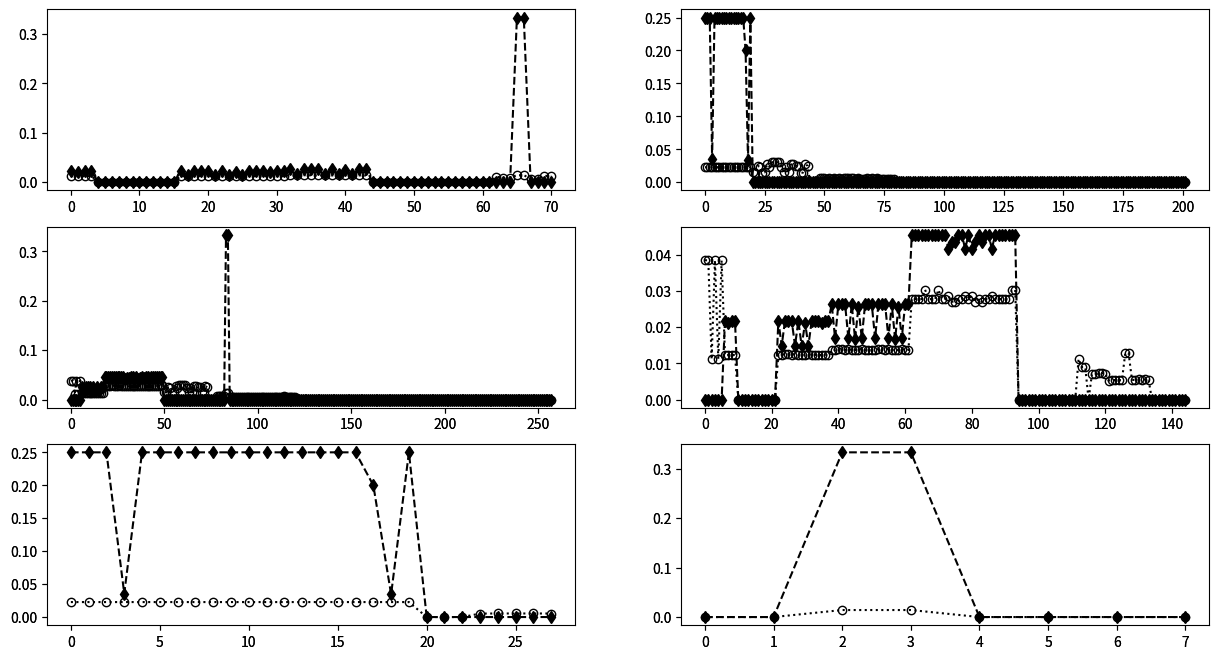

Reproduce this figure in Python. (Note: this script raises an exception after producing the figure.)
import numpy as np
import matplotlib.pyplot as plt
import matplotlib.colors as co

#assign, missing, checking, wrong, interface, extranous
out_printtokens = [[0.012345679012345678,0.012345679012345678,0.012345679012345678,0.012345679012345678,0.0,0.0,0.0,0.0,0.0,0.0,0.0,0.0,0.0,0.0,0.0,0.0,0.012345679012345678,0.012345679012345678,0.012658227848101266,0.012658227848101266,0.012345679012345678,0.012658227848101266,0.012345679012345678,0.012345679012345678,0.012345679012345678,0.012658227848101266,0.012345679012345678,0.012345679012345678,0.012345679012345678,0.012345679012345678,0.012345679012345678,0.012345679012345678,0.0136986301369863,0.0136986301369863,0.014084507042253521,0.014084507042253521,0.0136986301369863,0.014084507042253521,0.0136986301369863,0.0136986301369863,0.0136986301369863,0.014084507042253521,0.0136986301369863,0.0136986301369863,0.0,0.0,0.0,0.0,0.0,0.0,0.0,0.0,0.0,0.0,0.0,0.0,0.0,0.0,0.0,0.0,0.0,0.0,0.011235955056179775,0.008928571428571428,0.008928571428571428,0.014184397163120567,0.014184397163120567,0.007246376811594203,0.0072992700729927005,0.01282051282051282,0.01282051282051282,],[0.021739130434782608,0.02127659574468085,0.021739130434782608,0.021739130434782608,0.0,0.0,0.0,0.0,0.0,0.0,0.0,0.0,0.0,0.0,0.0,0.0,0.021739130434782608,0.014925373134328358,0.021739130434782608,0.021739130434782608,0.021739130434782608,0.014925373134328358,0.021739130434782608,0.014705882352941176,0.02127659574468085,0.014925373134328358,0.021739130434782608,0.021739130434782608,0.021739130434782608,0.02127659574468085,0.021739130434782608,0.021739130434782608,0.02631578947368421,0.01694915254237288,0.02631578947368421,0.02631578947368421,0.02631578947368421,0.01694915254237288,0.02631578947368421,0.016666666666666666,0.02564102564102564,0.01694915254237288,0.02631578947368421,0.02631578947368421,0.0,0.0,0.0,0.0,0.0,0.0,0.0,0.0,0.0,0.0,0.0,0.0,0.0,0.0,0.0,0.0,0.0,0.0,0.0,0.0,0.0,0.3333333333333333,0.3333333333333333,0.0,0.0,0.0,0.0,]]

out_printtokens2 = [[0.022727272727272728,0.022727272727272728,0.022727272727272728,0.022727272727272728,0.022727272727272728,0.022727272727272728,0.022727272727272728,0.022727272727272728,0.022727272727272728,0.022727272727272728,0.022727272727272728,0.022727272727272728,0.022727272727272728,0.022727272727272728,0.022727272727272728,0.022727272727272728,0.022727272727272728,0.022727272727272728,0.022727272727272728,0.022727272727272728,0.014925373134328358,0.014492753623188406,0.025,0.023255813953488372,0.014492753623188406,0.014925373134328358,0.02702702702702703,0.023255813953488372,0.030303030303030304,0.030303030303030304,0.030303030303030304,0.030303030303030304,0.023255813953488372,0.014925373134328358,0.023255813953488372,0.014925373134328358,0.02702702702702703,0.02702702702702703,0.025,0.025,0.014492753623188406,0.014492753623188406,0.02702702702702703,0.025,0.0,0.0,0.0,0.0,0.007042253521126761,0.00684931506849315,0.006622516556291391,0.005555555555555556,0.005681818181818182,0.005494505494505495,0.005649717514124294,0.00510204081632653,0.005649717514124294,0.005555555555555556,0.005681818181818182,0.005649717514124294,0.005649717514124294,0.005649717514124294,0.005681818181818182,0.005494505494505495,0.005681818181818182,0.005263157894736842,0.005128205128205128,0.005494505494505495,0.005649717514124294,0.0056179775280898875,0.005681818181818182,0.00510204081632653,0.005747126436781609,0.00558659217877095,0.00558659217877095,0.00558659217877095,0.004975124378109453,0.005128205128205128,0.005128205128205128,0.004975124378109453,0.0,0.0,0.0,0.0,0.0,0.0,0.0,0.0,0.0,0.0,0.0,0.0,0.0,0.0,0.0,0.0,0.0,0.0,0.0,0.0,0.0,0.0,0.0,0.0,0.0,0.0,0.0,0.0,0.0,0.0,0.0,0.0,0.0,0.0,0.0,0.0,0.0,0.0,0.0,0.0,0.0,0.0,0.0,0.0,0.0,0.0,0.0,0.0,0.0,0.0,0.0,0.0,0.0,0.0,0.0,0.0,0.0,0.0,0.0,0.0,0.0,0.0,0.0,0.0,0.0,0.0,0.0,0.0,0.0,0.0,0.0,0.0,0.0,0.0,0.0,0.0,0.0,0.0,0.0,0.0,0.0,0.0,0.0,0.0,0.0,0.0,0.0,0.0,0.0,0.0,0.0,0.0,0.0,0.0,0.0,0.0,0.0,0.0,0.0,0.0,0.0,0.0,0.0,0.0,0.0,0.0,0.0,0.0,0.0,0.0,0.0,0.0,0.0,0.0,0.0,0.0,0.0,0.0,0.0,0.0,0.0,0.0,],[0.25,0.25,0.25,0.03571428571428571,0.25,0.25,0.25,0.25,0.25,0.25,0.25,0.25,0.25,0.25,0.25,0.25,0.25,0.2,0.034482758620689655,0.25,0.0,0.0,0.0,0.0,0.0,0.0,0.0,0.0,0.0,0.0,0.0,0.0,0.0,0.0,0.0,0.0,0.0,0.0,0.0,0.0,0.0,0.0,0.0,0.0,0.0,0.0,0.0,0.0,0.0,0.0,0.0,0.0,0.0,0.0,0.0,0.0,0.0,0.0,0.0,0.0,0.0,0.0,0.0,0.0,0.0,0.0,0.0,0.0,0.0,0.0,0.0,0.0,0.0,0.0,0.0,0.0,0.0,0.0,0.0,0.0,0.0,0.0,0.0,0.0,0.0,0.0,0.0,0.0,0.0,0.0,0.0,0.0,0.0,0.0,0.0,0.0,0.0,0.0,0.0,0.0,0.0,0.0,0.0,0.0,0.0,0.0,0.0,0.0,0.0,0.0,0.0,0.0,0.0,0.0,0.0,0.0,0.0,0.0,0.0,0.0,0.0,0.0,0.0,0.0,0.0,0.0,0.0,0.0,0.0,0.0,0.0,0.0,0.0,0.0,0.0,0.0,0.0,0.0,0.0,0.0,0.0,0.0,0.0,0.0,0.0,0.0,0.0,0.0,0.0,0.0,0.0,0.0,0.0,0.0,0.0,0.0,0.0,0.0,0.0,0.0,0.0,0.0,0.0,0.0,0.0,0.0,0.0,0.0,0.0,0.0,0.0,0.0,0.0,0.0,0.0,0.0,0.0,0.0,0.0,0.0,0.0,0.0,0.0,0.0,0.0,0.0,0.0,0.0,0.0,0.0,0.0,0.0,0.0,0.0,0.0,0.0,0.0,0.0,0.0,0.0,0.0,0.0,]]

out_replace = [[0.038461538461538464,0.038461538461538464,0.011111111111111112,0.038461538461538464,0.011111111111111112,0.038461538461538464,0.0136986301369863,0.0136986301369863,0.014084507042253521,0.014084507042253521,0.0136986301369863,0.014084507042253521,0.0136986301369863,0.0136986301369863,0.0136986301369863,0.014084507042253521,0.0136986301369863,0.0136986301369863,0.027777777777777776,0.027777777777777776,0.027777777777777776,0.027777777777777776,0.030303030303030304,0.027777777777777776,0.027777777777777776,0.027777777777777776,0.030303030303030304,0.027777777777777776,0.027777777777777776,0.02857142857142857,0.02702702702702703,0.02702702702702703,0.027777777777777776,0.027777777777777776,0.02857142857142857,0.027777777777777776,0.02857142857142857,0.02702702702702703,0.027777777777777776,0.02702702702702703,0.027777777777777776,0.027777777777777776,0.02857142857142857,0.027777777777777776,0.027777777777777776,0.027777777777777776,0.027777777777777776,0.027777777777777776,0.030303030303030304,0.030303030303030304,0.014925373134328358,0.014492753623188406,0.025,0.023255813953488372,0.014492753623188406,0.014925373134328358,0.02702702702702703,0.023255813953488372,0.030303030303030304,0.030303030303030304,0.030303030303030304,0.030303030303030304,0.023255813953488372,0.014925373134328358,0.023255813953488372,0.014925373134328358,0.02702702702702703,0.02702702702702703,0.025,0.025,0.014492753623188406,0.014492753623188406,0.02702702702702703,0.025,0.0,0.0,0.0,0.0,0.007042253521126761,0.007042253521126761,0.007042253521126761,0.00684931506849315,0.006622516556291391,0.014184397163120567,0.014184397163120567,0.005555555555555556,0.005681818181818182,0.005494505494505495,0.005649717514124294,0.00510204081632653,0.005649717514124294,0.005555555555555556,0.005681818181818182,0.005649717514124294,0.005649717514124294,0.005649717514124294,0.005681818181818182,0.005494505494505495,0.005681818181818182,0.005263157894736842,0.005128205128205128,0.005494505494505495,0.005649717514124294,0.0056179775280898875,0.005681818181818182,0.00510204081632653,0.005747126436781609,0.00558659217877095,0.00558659217877095,0.00558659217877095,0.004975124378109453,0.005128205128205128,0.005128205128205128,0.004975124378109453,0.007142857142857143,0.00546448087431694,0.005405405405405406,0.0056179775280898875,0.00546448087431694,0.0056179775280898875,0.005376344086021506,0.0,0.0,0.0,0.0,0.0,0.0,0.0,0.0,0.0,0.0,0.0,0.0,0.0,0.0,0.0,0.0,0.0,0.0,0.0,0.0,0.0,0.0,0.0,0.0,0.0,0.0,0.0,0.0,0.0,0.0,0.0,0.0,0.0,0.0,0.0,0.0,0.0,0.0,0.0,0.0,0.0,0.0,0.0,0.0,0.0,0.0,0.0,0.0,0.0,0.0,0.0,0.0,0.0,0.0,0.0,0.0,0.0,0.0,0.0,0.0,0.0,0.0,0.0,0.0,0.0,0.0,0.0,0.0,0.0,0.0,0.0,0.0,0.0,0.0,0.0,0.0,0.0,0.0,0.0,0.0,0.0,0.0,0.0,0.0,0.0,0.0,0.0,0.0,0.0,0.0,0.0,0.0,0.0,0.0,0.0,0.0,0.0,0.0,0.0,0.0,0.0,0.0,0.0,0.0,0.0,0.0,0.0,0.0,0.0,0.0,0.0,0.0,0.0,0.0,0.0,0.0,0.0,0.0,0.0,0.0,0.0,0.0,0.0,0.0,0.0,0.0,0.0,0.0,0.0,0.0,0.0,0.0,0.0,0.0,0.0,0.0,0.0,],[0.0,0.0,0.0,0.0,0.0,0.0,0.02631578947368421,0.01694915254237288,0.02631578947368421,0.02631578947368421,0.02631578947368421,0.01694915254237288,0.02631578947368421,0.016666666666666666,0.02564102564102564,0.01694915254237288,0.02631578947368421,0.02631578947368421,0.045454545454545456,0.045454545454545456,0.045454545454545456,0.045454545454545456,0.045454545454545456,0.045454545454545456,0.045454545454545456,0.045454545454545456,0.045454545454545456,0.045454545454545456,0.045454545454545456,0.041666666666666664,0.043478260869565216,0.043478260869565216,0.045454545454545456,0.045454545454545456,0.041666666666666664,0.045454545454545456,0.041666666666666664,0.043478260869565216,0.045454545454545456,0.043478260869565216,0.045454545454545456,0.045454545454545456,0.041666666666666664,0.045454545454545456,0.045454545454545456,0.045454545454545456,0.045454545454545456,0.045454545454545456,0.045454545454545456,0.045454545454545456,0.0,0.0,0.0,0.0,0.0,0.0,0.0,0.0,0.0,0.0,0.0,0.0,0.0,0.0,0.0,0.0,0.0,0.0,0.0,0.0,0.0,0.0,0.0,0.0,0.0,0.0,0.0,0.0,0.0,0.0,0.0,0.0,0.0,0.3333333333333333,0.3333333333333333,0.0,0.0,0.0,0.0,0.0,0.0,0.0,0.0,0.0,0.0,0.0,0.0,0.0,0.0,0.0,0.0,0.0,0.0,0.0,0.0,0.0,0.0,0.0,0.0,0.0,0.0,0.0,0.0,0.0,0.0,0.0,0.0,0.0,0.0,0.0,0.0,0.0,0.0,0.0,0.0,0.0,0.0,0.0,0.0,0.0,0.0,0.0,0.0,0.0,0.0,0.0,0.0,0.0,0.0,0.0,0.0,0.0,0.0,0.0,0.0,0.0,0.0,0.0,0.0,0.0,0.0,0.0,0.0,0.0,0.0,0.0,0.0,0.0,0.0,0.0,0.0,0.0,0.0,0.0,0.0,0.0,0.0,0.0,0.0,0.0,0.0,0.0,0.0,0.0,0.0,0.0,0.0,0.0,0.0,0.0,0.0,0.0,0.0,0.0,0.0,0.0,0.0,0.0,0.0,0.0,0.0,0.0,0.0,0.0,0.0,0.0,0.0,0.0,0.0,0.0,0.0,0.0,0.0,0.0,0.0,0.0,0.0,0.0,0.0,0.0,0.0,0.0,0.0,0.0,0.0,0.0,0.0,0.0,0.0,0.0,0.0,0.0,0.0,0.0,0.0,0.0,0.0,0.0,0.0,0.0,0.0,0.0,0.0,0.0,0.0,0.0,0.0,0.0,0.0,0.0,0.0,0.0,0.0,0.0,0.0,0.0,0.0,0.0,0.0,0.0,0.0,0.0,0.0,0.0,0.0,0.0,0.0,0.0,]]

out_schedule = [[0.038461538461538464,0.038461538461538464,0.011111111111111112,0.038461538461538464,0.011111111111111112,0.038461538461538464,0.012345679012345678,0.012345679012345678,0.012345679012345678,0.012345679012345678,0.0,0.0,0.0,0.0,0.0,0.0,0.0,0.0,0.0,0.0,0.0,0.0,0.012345679012345678,0.012345679012345678,0.012658227848101266,0.012658227848101266,0.012345679012345678,0.012658227848101266,0.012345679012345678,0.012345679012345678,0.012345679012345678,0.012658227848101266,0.012345679012345678,0.012345679012345678,0.012345679012345678,0.012345679012345678,0.012345679012345678,0.012345679012345678,0.0136986301369863,0.0136986301369863,0.014084507042253521,0.014084507042253521,0.0136986301369863,0.014084507042253521,0.0136986301369863,0.0136986301369863,0.0136986301369863,0.014084507042253521,0.0136986301369863,0.0136986301369863,0.0136986301369863,0.0136986301369863,0.014084507042253521,0.014084507042253521,0.0136986301369863,0.014084507042253521,0.0136986301369863,0.0136986301369863,0.0136986301369863,0.014084507042253521,0.0136986301369863,0.0136986301369863,0.027777777777777776,0.027777777777777776,0.027777777777777776,0.027777777777777776,0.030303030303030304,0.027777777777777776,0.027777777777777776,0.027777777777777776,0.030303030303030304,0.027777777777777776,0.027777777777777776,0.02857142857142857,0.02702702702702703,0.02702702702702703,0.027777777777777776,0.027777777777777776,0.02857142857142857,0.027777777777777776,0.02857142857142857,0.02702702702702703,0.027777777777777776,0.02702702702702703,0.027777777777777776,0.027777777777777776,0.02857142857142857,0.027777777777777776,0.027777777777777776,0.027777777777777776,0.027777777777777776,0.027777777777777776,0.030303030303030304,0.030303030303030304,0.0,0.0,0.0,0.0,0.0,0.0,0.0,0.0,0.0,0.0,0.0,0.0,0.0,0.0,0.0,0.0,0.0,0.0,0.011235955056179775,0.008928571428571428,0.008928571428571428,0.0,0.007042253521126761,0.007042253521126761,0.007246376811594203,0.0072992700729927005,0.007142857142857143,0.005263157894736842,0.005405405405405406,0.005405405405405406,0.005405405405405406,0.005376344086021506,0.01282051282051282,0.01282051282051282,0.00546448087431694,0.005405405405405406,0.0056179775280898875,0.00546448087431694,0.0056179775280898875,0.005376344086021506,0.0,0.0,0.0,0.0,0.0,0.0,0.0,0.0,0.0,0.0,0.0,],[0.0,0.0,0.0,0.0,0.0,0.0,0.021739130434782608,0.02127659574468085,0.021739130434782608,0.021739130434782608,0.0,0.0,0.0,0.0,0.0,0.0,0.0,0.0,0.0,0.0,0.0,0.0,0.021739130434782608,0.014925373134328358,0.021739130434782608,0.021739130434782608,0.021739130434782608,0.014925373134328358,0.021739130434782608,0.014705882352941176,0.02127659574468085,0.014925373134328358,0.021739130434782608,0.021739130434782608,0.021739130434782608,0.02127659574468085,0.021739130434782608,0.021739130434782608,0.02631578947368421,0.01694915254237288,0.02631578947368421,0.02631578947368421,0.02631578947368421,0.01694915254237288,0.02631578947368421,0.016666666666666666,0.02564102564102564,0.01694915254237288,0.02631578947368421,0.02631578947368421,0.02631578947368421,0.01694915254237288,0.02631578947368421,0.02631578947368421,0.02631578947368421,0.01694915254237288,0.02631578947368421,0.016666666666666666,0.02564102564102564,0.01694915254237288,0.02631578947368421,0.02631578947368421,0.045454545454545456,0.045454545454545456,0.045454545454545456,0.045454545454545456,0.045454545454545456,0.045454545454545456,0.045454545454545456,0.045454545454545456,0.045454545454545456,0.045454545454545456,0.045454545454545456,0.041666666666666664,0.043478260869565216,0.043478260869565216,0.045454545454545456,0.045454545454545456,0.041666666666666664,0.045454545454545456,0.041666666666666664,0.043478260869565216,0.045454545454545456,0.043478260869565216,0.045454545454545456,0.045454545454545456,0.041666666666666664,0.045454545454545456,0.045454545454545456,0.045454545454545456,0.045454545454545456,0.045454545454545456,0.045454545454545456,0.045454545454545456,0.0,0.0,0.0,0.0,0.0,0.0,0.0,0.0,0.0,0.0,0.0,0.0,0.0,0.0,0.0,0.0,0.0,0.0,0.0,0.0,0.0,0.0,0.0,0.0,0.0,0.0,0.0,0.0,0.0,0.0,0.0,0.0,0.0,0.0,0.0,0.0,0.0,0.0,0.0,0.0,0.0,0.0,0.0,0.0,0.0,0.0,0.0,0.0,0.0,0.0,0.0,]]

out_schedule2 = [[0.022727272727272728,0.022727272727272728,0.022727272727272728,0.022727272727272728,0.022727272727272728,0.022727272727272728,0.022727272727272728,0.022727272727272728,0.022727272727272728,0.022727272727272728,0.022727272727272728,0.022727272727272728,0.022727272727272728,0.022727272727272728,0.022727272727272728,0.022727272727272728,0.022727272727272728,0.022727272727272728,0.022727272727272728,0.022727272727272728,0.0,0.0,0.0,0.005263157894736842,0.005405405405405406,0.005405405405405406,0.005405405405405406,0.005376344086021506,],[0.25,0.25,0.25,0.03571428571428571,0.25,0.25,0.25,0.25,0.25,0.25,0.25,0.25,0.25,0.25,0.25,0.25,0.25,0.2,0.034482758620689655,0.25,0.0,0.0,0.0,0.0,0.0,0.0,0.0,0.0,]]

out_tcas = [[0.0,0.0,0.014184397163120567,0.014184397163120567,0.0,0.0,0.0,0.0,],[0.0,0.0,0.3333333333333333,0.3333333333333333,0.0,0.0,0.0,0.0,]]


#define figure and figure size figsize=(width, height)
fig = plt.figure(figsize=(15, 8))
#plt.axvline(x=0.48,color='black',linestyle="--")
#define subplots 3x6
# 1        2    3 
# 4        5    6
# 7        8    9
# 10    11    12
# 13    14    15
# 16    17    18


printtokens = fig.add_subplot(3,2,1) #gas1
printtokensn1 = fig.add_subplot(3,2,1, sharex=printtokens, sharey=printtokens, frameon=False) #gas1 nomeeritud

printtokens2 = fig.add_subplot(3,2,2) #out9
printtokens2n1 = fig.add_subplot(3,2,2, sharex=printtokens2,sharey=printtokens2, frameon=False) #out9

replace = fig.add_subplot(3,2,3) #out8
replacen1 = fig.add_subplot(3,2,3, sharex=replace, sharey=replace, frameon=False) #out8

schedule = fig.add_subplot(3,2,4) #out8
schedulen1 = fig.add_subplot(3,2,4, sharex=schedule, sharey=schedule, frameon=False) #out8

schedule2 = fig.add_subplot(3,2,5) #out8
schedule2n1 = fig.add_subplot(3,2,5, sharex=schedule2, sharey=schedule2, frameon=False) #out8

tcas = fig.add_subplot(3,2,6) #out8
tcasn1 = fig.add_subplot(3,2,6, sharex=tcas, sharey=tcas, frameon=False) #out8



#plot data and normalized data 
line_1, = printtokens.plot(np.arange(len(out_printtokens[0])), out_printtokens[0],   ls=":", marker="o", mfc="None",   color="k")
line_2, = printtokensn1.plot(np.arange(len(out_printtokens[0])), out_printtokens[1], ls="--", marker="d",   color="k")


printtokens2.plot(np.arange(len(out_printtokens2[0])), out_printtokens2[0],   ls=":", marker="o", mfc="None",   color="k")
printtokens2n1.plot(np.arange(len(out_printtokens2[0])), out_printtokens2[1], ls="--", marker="d",   color="k")


replace.plot(np.arange(len(out_replace[0])), out_replace[0],   ls=":", marker="o", mfc="None",   color="k")
replacen1.plot(np.arange(len(out_replace[0])), out_replace[1], ls="--",marker="d",  color="k")



schedule.plot(np.arange(len(out_schedule[0])), out_schedule[0],   ls=":", marker="o", mfc="None",   color="k")
schedulen1.plot(np.arange(len(out_schedule[0])), out_schedule[1], ls="--",marker="d",  color="k")


schedule2.plot(np.arange(len(out_schedule2[0])), out_schedule2[0],   ls=":", marker="o", mfc="None",   color="k")
schedule2n1.plot(np.arange(len(out_schedule2[0])), out_schedule2[1], ls="--",marker="d", color="k")


tcas.plot(np.arange(len(out_tcas[0])), out_tcas[0],   ls=":", marker="o", mfc="None",   color="k")
tcasn1.plot(np.arange(len(out_tcas[0])), out_tcas[1], ls="--",marker="d",color="k")




#configure legend
fig.legend([line_1, line_2], ['weak', 'strong'],'upper left',
           ncol=2,prop={'size':10})


printtokens.yaxis.tick_left()
replace.yaxis.tick_left()
tcas.yaxis.tick_left()


#set X labels
#printtokens.set_xlabel(r"$(a)\ Result\ of\ the\ number\ of\ accurately\ identified\ MFS$")
#printtokens2.set_xlabel(r"$(f)\ The\ aggregative\ result\ for\ the\ five\ metrics$")
#replace.set_xlabel(r"$(g)\ Needed\ test\ cases$")
#schedule.set_xlabel(r"$(c)\ Result\ of\ the\ number\ of\ identified\ super-schemas\ of\ the\ MFS$")
#schedule2.set_xlabel(r"$(b)\ Result\ of\ the\ number\ of\ identified\ sub-schemas\ of\ the\ MFS$")
#tcas.set_xlabel(r"$(d)\ Result\ of\ the\ number\ of\ ignored\ MFS$")
#totinfo.set_xlabel(r"$(e)\ Result\ of\ the\ number\ of\ identified\ irrelevant\ schemas\ of\ the\ MFS$")
#grep.set_xlabel(r"$(e)\ Result\ of\ the\ number\ of\ identified\ irrelevant\ schemas\ of\ the\ MFS$")


fig.text(0.5, 0.02, 'The MFS of corresponding faulty types', ha='center')
fig.text(0.01, 0.5, 'The correlation between guaranteed code and real faulty code', va='center', rotation='vertical')

fig.text(0.25, 0.98, 'ODC class', ha='center')

fig.text(0.75, 0.98, 'Fault types', ha='center')


#set Y labels
printtokens.set_ylabel(r"$Assignment$")
printtokens2.set_ylabel(r"$Missing Code$")
replace.set_ylabel(r"$Checking$")
schedule.set_ylabel(r"$Wrong Code$")
schedule2.set_ylabel(r"$Interface$")
tcas.set_ylabel(r"$Extraneous Code$")

#adjust plot spacing
plt.subplots_adjust(left=0.07, bottom=0.08, right=0.97, top=0.96, wspace=0.20, hspace=0.25)

#finally draw the plot
plt.show()
